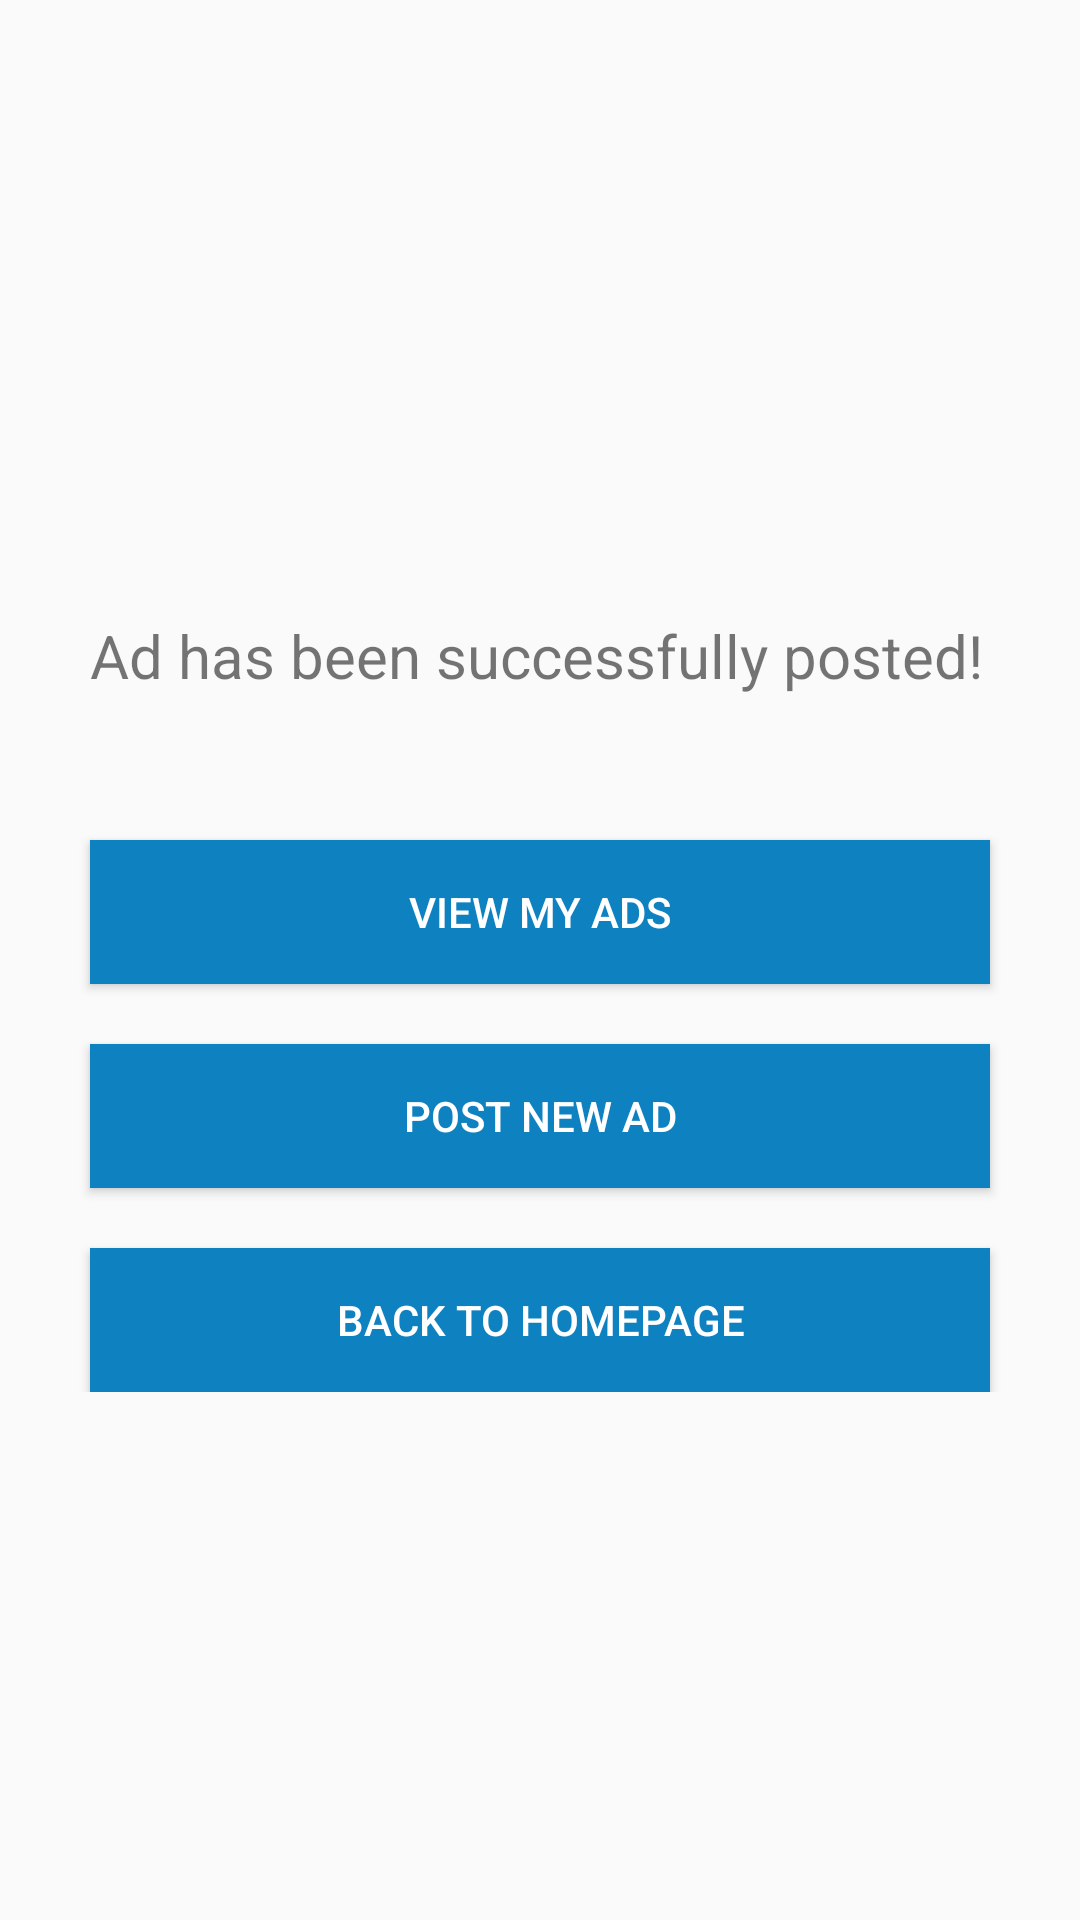

Write the Android layout XML for this screen, with the resource values it uses.
<!-- AndroidManifest.xml: application theme AppTheme -->
<!-- res/layout/activity_success_page.xml -->
<?xml version="1.0" encoding="utf-8"?>
<ScrollView xmlns:android="http://schemas.android.com/apk/res/android"
    xmlns:app="http://schemas.android.com/apk/res-auto"
    xmlns:tools="http://schemas.android.com/tools"
    android:layout_width="match_parent"
    android:layout_height="match_parent"
    tools:context="com.appsinventiv.mobilemart.Activities.SuccessPage">

    <RelativeLayout
        android:layout_width="match_parent"
        android:layout_height="match_parent">

        <ImageView
            android:id="@+id/imageView2"
            android:layout_width="120dp"
            android:layout_height="120dp"
            android:layout_alignParentTop="true"
            android:layout_centerHorizontal="true"
            android:layout_marginTop="52dp"
            android:src="@drawable/success" />

        <TextView
            android:id="@+id/textView2"
            android:layout_width="wrap_content"
            android:layout_height="wrap_content"
            android:layout_alignLeft="@+id/viewmyads"
            android:layout_alignStart="@+id/viewmyads"
            android:layout_below="@+id/imageView2"
            android:layout_marginTop="33dp"
            android:text="Ad has been successfully posted!"
            android:textSize="20sp" />

        <Button

            android:id="@+id/viewmyads"
            android:layout_width="300dp"
            android:layout_height="wrap_content"
            android:layout_alignStart="@+id/postnew"
            android:layout_below="@+id/textView2"
            android:layout_marginTop="48dp"
            android:background="@color/colorPrimary"
            android:text="View my ads"
            android:textColor="#fff"
            android:layout_alignLeft="@+id/postnew" />

        <Button
            android:visibility="gone"
            android:id="@+id/sharead"
            android:layout_width="300dp"
            android:layout_height="wrap_content"
            android:layout_alignStart="@+id/viewmyads"
            android:layout_below="@+id/viewmyads"
            android:layout_marginTop="20dp"
            android:background="@color/colorPrimary"
            android:text="Share ad"
            android:textColor="#fff" />

        <Button
            android:id="@+id/postnew"
            android:layout_width="300dp"
            android:layout_height="wrap_content"
            android:layout_below="@+id/sharead"
            android:layout_centerHorizontal="true"
            android:layout_marginTop="20dp"
            android:background="@color/colorPrimary"
            android:text="Post new Ad"
            android:textColor="#fff" />

        <Button
            android:id="@+id/back"
            android:layout_width="300dp"
            android:background="@color/colorPrimary"
            android:textColor="#fff"
            android:layout_height="wrap_content"
            android:layout_below="@+id/postnew"
            android:layout_centerHorizontal="true"
            android:layout_marginTop="20dp"
            android:text="Back to homepage" />
    </RelativeLayout>


</ScrollView>
<!-- resources referenced by this layout -->
<resources>
  <color name="colorPrimary">#0E81C0</color>
  <style name="AppTheme" parent="Theme.AppCompat.Light.DarkActionBar">
          
          <item name="colorPrimary">@color/colorPrimary</item>
          <item name="colorPrimaryDark">@color/colorPrimaryDark</item>
          <item name="colorAccent">@color/colorAccent</item>
      </style>
  <color name="colorPrimaryDark">#0a5a86</color>
  <color name="colorAccent">#0E81C0</color>
</resources>
